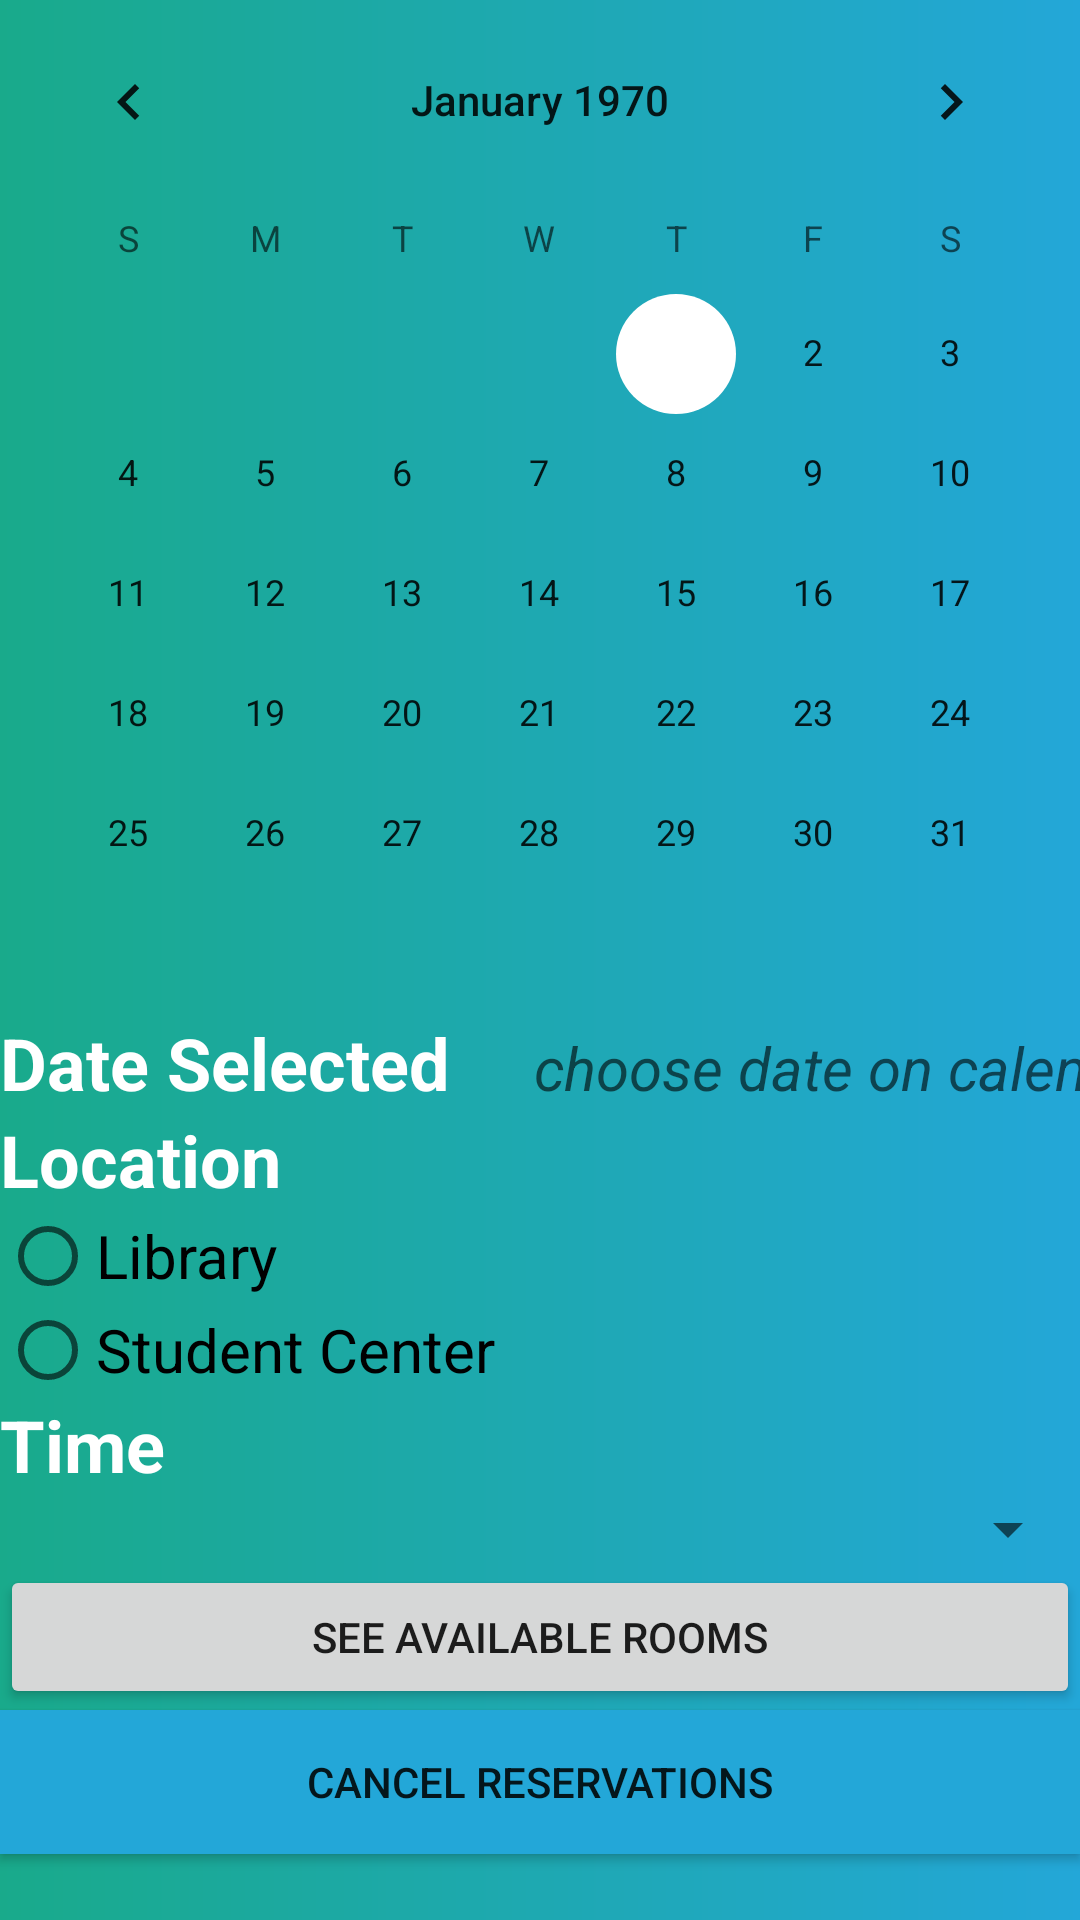

Write the Android layout XML for this screen, with the resource values it uses.
<!-- AndroidManifest.xml: application theme AppTheme -->
<!-- res/layout/tab_layout.xml -->
<?xml version="1.0" encoding="utf-8"?>
<TabHost xmlns:android="http://schemas.android.com/apk/res/android"
    android:id="@+id/tabhost" android:layout_width="match_parent"
    android:layout_height="match_parent">
    <LinearLayout android:orientation="vertical"
        android:layout_width="match_parent"
        android:layout_height="match_parent"
        android:background="@drawable/gradient_bg">

        <TabWidget
            android:id="@android:id/tabs"
            android:layout_width="match_parent"
            android:layout_height="wrap_content"
            android:background="@color/colorPrimaryDark" />

        <FrameLayout android:id="@android:id/tabcontent"
            android:layout_width="match_parent"
            android:layout_height="match_parent">

            
            <LinearLayout android:id="@+id/My_Reservations"
                android:orientation="vertical"
                android:layout_width="match_parent"
                android:layout_height="match_parent"
                android:text="My Reservations"
                >


                <LinearLayout
                    android:layout_width="match_parent"
                    android:layout_height="match_parent"
                    android:orientation="vertical">


                    <TextView
                        android:id="@+id/textView"
                        android:layout_width="423dp"
                        android:layout_height="570dp"
                        android:text="" />


                    <Button
                        android:id="@+id/button"
                        android:layout_width="match_parent"
                        android:layout_height="wrap_content"
                        android:text="Cancel Reservations"
                        android:background="@color/colorPrimaryDark"/>

                </LinearLayout>
            </LinearLayout>

            
            <LinearLayout android:id="@+id/Make_Reservations"
                android:orientation="vertical"
                android:layout_width="match_parent"
                android:layout_height="match_parent"
                android:text="Make Reservations"
                >

                <CalendarView
                    android:id="@+id/calendarView"
                    android:layout_width="match_parent"
                    android:layout_height="wrap_content"
                    android:textColor="@color/white"
                    android:textSize="24sp"
                    android:textStyle="bold"/>

                <TableRow
                    android:layout_width="match_parent"
                    android:layout_height="wrap_content">

                    <TextView
                        android:id="@+id/textView8"
                        android:layout_width="178dp"
                        android:layout_height="wrap_content"
                        android:text="Date Selected"
                        android:textColor="@color/white"
                        android:textSize="24sp"
                        android:textStyle="bold"/>

                    <TextView
                        android:id="@+id/textView9"
                        android:layout_width="350dp"
                        android:layout_height="wrap_content"
                        android:hint="choose date on calendar"
                        android:textColor="@color/white"
                        android:textSize="20sp"
                        android:textStyle="italic"/>

                </TableRow>

                <TableRow
                    android:layout_width="match_parent"
                    android:layout_height="wrap_content"/>

                <LinearLayout
                    android:layout_width="match_parent"
                    android:layout_height="95dp"
                    android:orientation="vertical">

                    <TextView
                        android:id="@+id/textView3"
                        android:layout_width="match_parent"
                        android:layout_height="wrap_content"
                        android:text="Location"
                        android:textColor="@color/white"
                        android:textSize="24sp"
                        android:textStyle="bold"/>

                    <RadioButton
                        android:id="@+id/radioButton"
                        android:layout_width="match_parent"
                        android:layout_height="wrap_content"
                        android:text="Library"
                        android:textSize="20sp"/>

                    <RadioButton
                        android:id="@+id/radioButton2"
                        android:layout_width="match_parent"
                        android:layout_height="wrap_content"
                        android:text="Student Center"
                        android:textSize="20sp"/>
                </LinearLayout>

                <LinearLayout
                    android:layout_width="match_parent"
                    android:layout_height="match_parent"
                    android:orientation="vertical">

                    <TextView
                        android:id="@+id/textView4"
                        android:layout_width="match_parent"
                        android:layout_height="wrap_content"
                        android:text="Time"
                        android:textColor="@color/white"
                        android:textSize="24sp"
                        android:textStyle="bold"/>
                    <Spinner
                        android:id="@+id/spinner1"
                        android:layout_width="match_parent"
                        android:layout_height="wrap_content"
                        android:entries="@array/resource_arrays"
                        android:prompt="@string/prompt"
                        android:textSize="20sp"
                        />

                    <LinearLayout
                        android:layout_width="match_parent"
                        android:layout_height="match_parent"
                        android:orientation="vertical">

                        <Button
                            android:id="@+id/button7"
                            android:layout_width="match_parent"
                            android:layout_height="wrap_content"
                            android:text="See available rooms" />
                    </LinearLayout>
                </LinearLayout>


            </LinearLayout>








        </FrameLayout>

    </LinearLayout>

</TabHost>
<!-- resources referenced by this layout -->
<resources>
  <color name="colorPrimaryDark">#23A7D8</color>
  <color name="white">#FFFFFF</color>
  <!-- drawable gradient_bg (drawable) -->
  <shape xmlns:android = "http://schemas.android.com/apk/res/android"
          android:shape="rectangle">
  
          <gradient
              android:endColor="@color/gradient_end"
              android:angle="0"
              android:type="linear"
              android:startColor="@color/gradient_start" />
  
         <stroke
             android:color="@color/gradient_end"/>
      </shape>
  <string name="prompt">Choose time</string>
  <style name="AppTheme" parent="Theme.AppCompat.Light.DarkActionBar">
          
          <item name="colorPrimary">@color/colorAccent</item>
          <item name="colorPrimaryDark">@color/colorAccent</item>
          <item name="colorAccent">@color/colorAccent</item>
      </style>
  <color name="gradient_end">#23A7D8</color>
  <color name="gradient_start">#19AA8B</color>
  <color name="colorAccent">#FFFFFF</color>
</resources>
